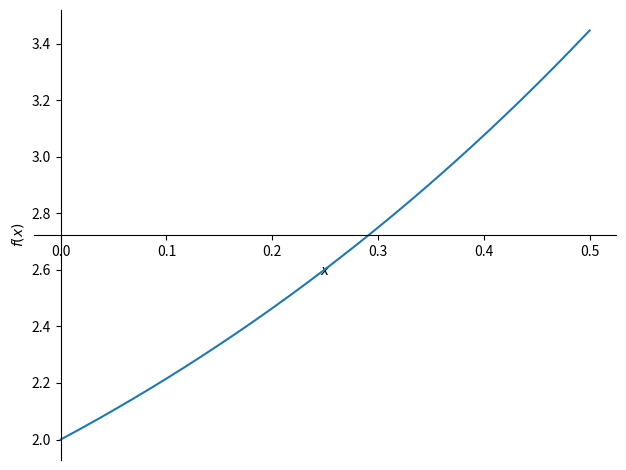

Generate this figure with matplotlib:
from sympy import *
from matplotlib.pyplot import show
from sympy.plotting import plot

x = symbols('x')
y = Function('y')(x)
yd = y.diff(x)
eq = Eq(yd, x + y)
ysol = dsolve(eq, y, ics={y.subs(x, 0) : 2})
an_sol = ysol
print(an_sol)
plot(ysol.rhs, (x, 0, 0.5))
show()
